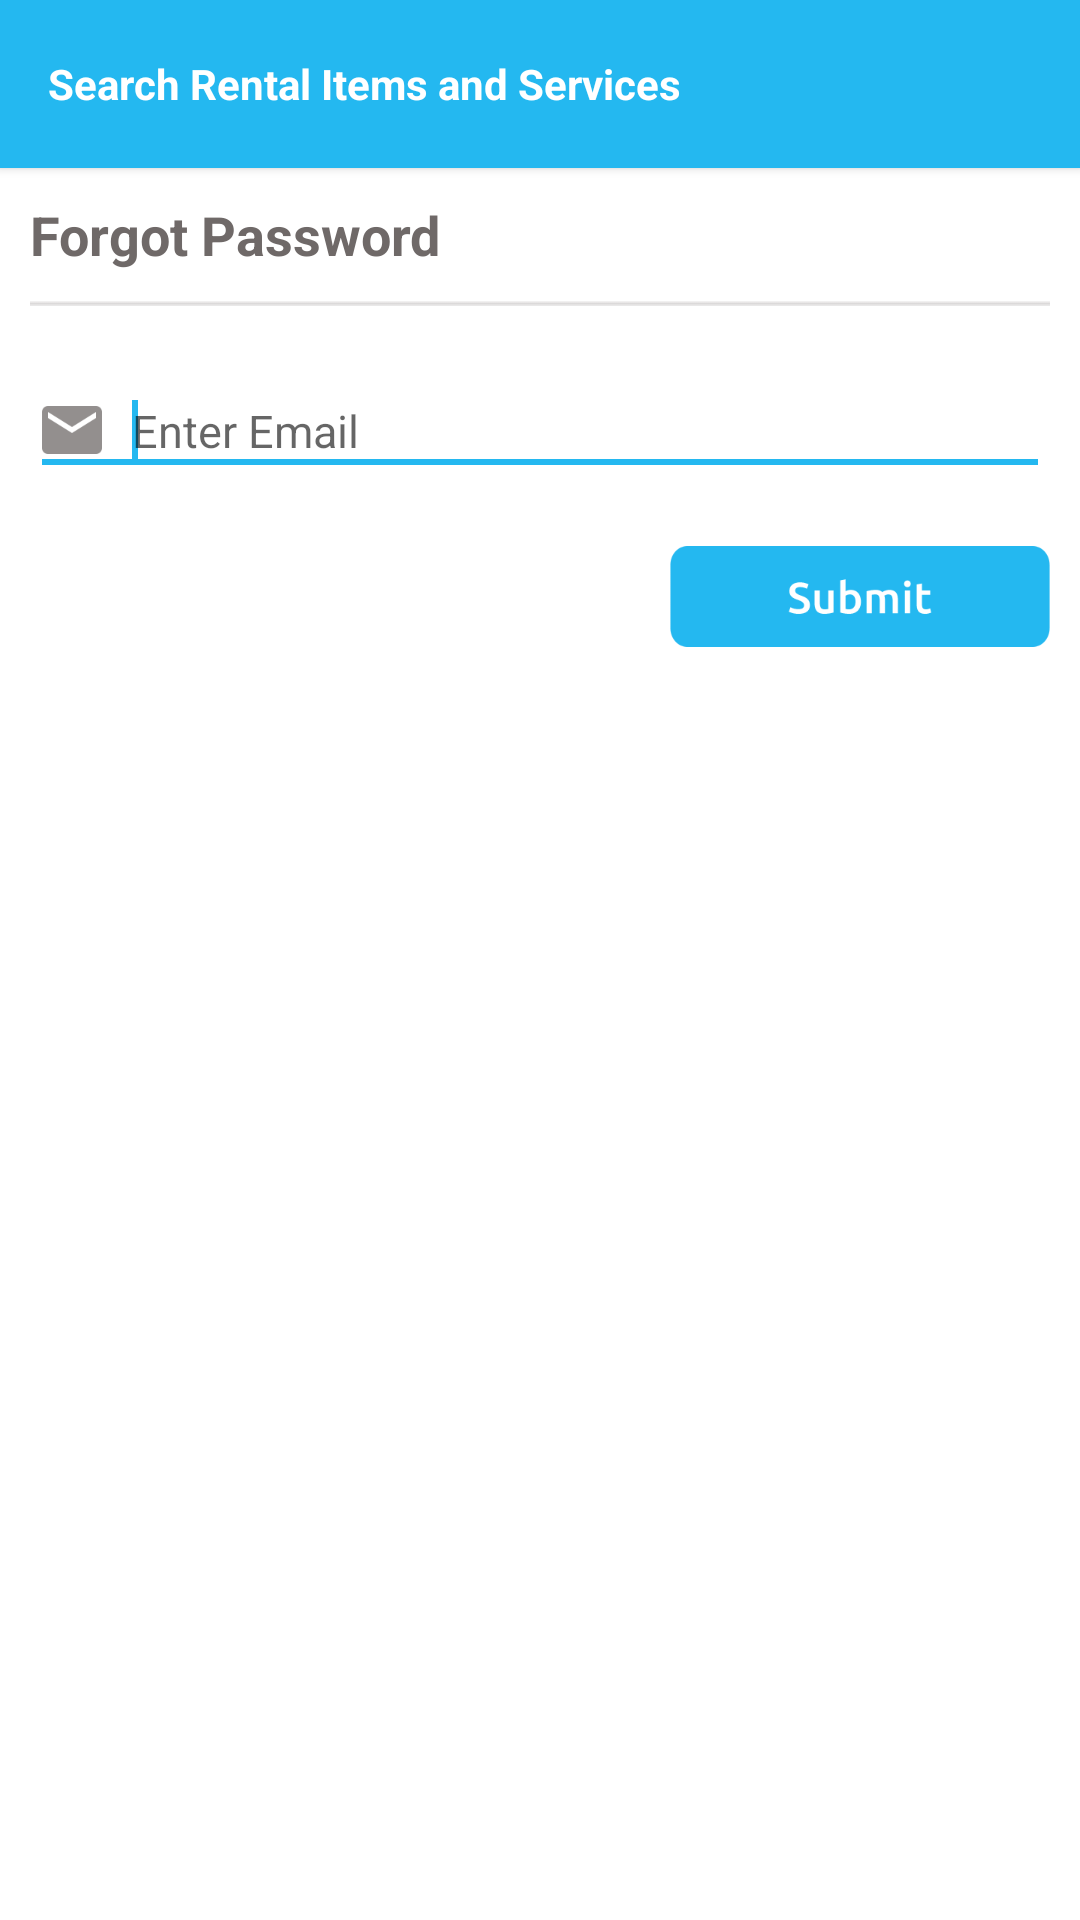

Reconstruct the res/layout file that produces this screen, plus the resources it refers to.
<!-- AndroidManifest.xml: application theme AppTheme -->
<!-- res/layout/activity_forgot_password.xml -->
<LinearLayout xmlns:android="http://schemas.android.com/apk/res/android"
              xmlns:tools="http://schemas.android.com/tools"
              android:layout_width="match_parent"
              android:layout_height="match_parent"
              android:orientation="vertical"
              android:background="@android:color/white"
              tools:context=".MainActivity">

    <include
        android:id="@+id/tool_bar"
        layout="@layout/toolbar"
        android:layout_height="wrap_content"
        android:layout_width="match_parent"
        />

    <TextView
        android:layout_width="wrap_content"
        android:layout_height="wrap_content"
        android:text="Forgot Password"
        android:textSize="18dp"
        android:textColor="@color/black"
        android:textStyle="bold"
        android:drawablePadding="10dp"
        android:drawableBottom="@drawable/grey_line"
        android:layout_margin="10dp"
        android:id="@+id/textView4"/>

    <EditText
        android:layout_width="match_parent"
        android:layout_height="40dp"
        android:id="@+id/editText_email"
        android:layout_margin="10dp"
        android:hint="Enter Email"
        android:textSize="15sp"
        android:imeOptions="actionNext"
        android:singleLine="true"
        android:textColor="@color/black"
        android:drawableLeft="@drawable/enter_email"
        android:drawablePadding="10dp"
        android:layout_gravity="center_vertical"/>
    <requestFocus/>
    

    <ImageView
        android:layout_width="wrap_content"
        android:layout_height="wrap_content"
        android:background="@drawable/submit"
        android:layout_margin="10dp"
        android:id="@+id/button_submit"
        android:layout_gravity="right"/>


</LinearLayout>
<!-- res/layout/toolbar.xml (included above) -->
<?xml version="1.0" encoding="utf-8"?>
<android.support.v7.widget.Toolbar
    android:layout_height="wrap_content"
    android:layout_width="match_parent"
    xmlns:app="http://schemas.android.com/apk/res-auto"
    android:background="@color/ColorPrimary"
    android:elevation="2dp"
    app:theme="@style/ToolbarSearchView"
    xmlns:android="http://schemas.android.com/apk/res/android">
    <LinearLayout
        android:layout_width="match_parent"
        android:layout_height="match_parent"
        android:orientation="horizontal"
        >
    <LinearLayout
        android:layout_width="wrap_content"
        android:layout_height="wrap_content"
        android:orientation="horizontal"
        android:id="@+id/ll_navi"
        android:layout_weight="1"
        android:layout_gravity="center_vertical"

        >
         <ImageView
            android:id="@+id/imageView_back"
            android:layout_width="wrap_content"
            android:layout_height="wrap_content"
            android:layout_gravity="center_vertical|left"
            android:contentDescription="@string/hello_world"
            android:src="@drawable/arrow_back"
            android:visibility="gone"/>
        <EditText
            android:layout_width="match_parent"
            android:layout_height="40dp"
            android:id="@+id/editText_search"
            android:layout_marginLeft="10dp"
            android:layout_marginRight="10dp"
            android:hint=""
            android:textSize="15sp"
            android:imeOptions="actionDone"
            android:singleLine="true"
            android:background="@android:color/transparent"
            android:textColor="@color/black"
            android:drawablePadding="10dp"
            android:layout_weight="1"
            android:visibility="gone"
            android:drawableRight="@drawable/cross_white"
            android:drawableBottom="@drawable/grey_line"
            android:layout_gravity="center_vertical"/>


        <TextView
            android:layout_width="match_parent"
            android:layout_height="wrap_content"
            android:text="Title"
            android:textSize="20dp"
            android:layout_marginLeft="15sp"
            android:textColor="@android:color/white"
            android:textStyle="bold"
            android:visibility="gone"
            android:id="@+id/text_title"/>

        <TextView
    android:layout_width="wrap_content"
    android:layout_height="wrap_content"
    android:text="Search Rental Items and Services"
    android:textSize="14dp"
    android:textColor="@android:color/white"
    android:textStyle="bold"
    android:drawablePadding="5pt"
   android:visibility="visible"
    android:id="@+id/toolbar_title" />

    </LinearLayout>
 </LinearLayout>
    </android.support.v7.widget.Toolbar>
<!-- resources referenced by this layout -->
<resources>
  <color name="ColorPrimary">#24b8f0</color>
  <color name="black">#6f6968</color>
  <!-- drawable btn_back: png bitmap (drawable-xxxhdpi, 581 bytes) -->
  <!-- drawable cross_white: png bitmap (drawable-xxxhdpi, 562 bytes) -->
  <!-- drawable enter_email: png bitmap (drawable-xxxhdpi, 780 bytes) -->
  <!-- drawable grey_line: png bitmap (drawable-xhdpi, 193 bytes) -->
  <!-- drawable submit: png bitmap (drawable-xxxhdpi, 1775 bytes) -->
  <string name="hello_world">Hello world!</string>
  <style name="ToolbarSearchView" parent="Base.ThemeOverlay.AppCompat.Dark.ActionBar">
          <item name="searchViewStyle">@style/CustomSearchView</item>
  
      </style>
  <style name="AppTheme" parent="Theme.AppCompat.Light.NoActionBar">
          
          <item name="windowActionBar">false</item>
          <item name="windowNoTitle">true</item>
          <item name="windowActionModeOverlay">true</item>
          <item name="colorPrimary">@color/ColorPrimary</item>
          <item name="colorPrimaryDark">@color/ColorPrimaryDark</item>
          <item name="colorAccent">@color/ColorPrimary</item>
          <item name="drawerArrowStyle">@style/DrawerArrowStyle</item>
          <item name="android:windowContentTransitions">true</item>
          <item name="android:windowAllowEnterTransitionOverlap">true</item>
          <item name="android:windowAllowReturnTransitionOverlap">true</item>
          <item name="android:windowSharedElementEnterTransition">@android:transition/move</item>
          <item name="android:windowSharedElementExitTransition">@android:transition/move</item>
          <item name="android:windowDrawsSystemBarBackgrounds">true</item>
      </style>
  <style name="CustomSearchView" parent="Widget.AppCompat.SearchView">
          <item name="layout">@layout/search_view_layout</item>
          <item name="queryBackground">@null</item>
  
      </style>
  <color name="ColorPrimaryDark">#1d93c0</color>
  <style name="DrawerArrowStyle" parent="Widget.AppCompat.DrawerArrowToggle">
          <item name="spinBars">true</item>
          <item name="color">@android:color/white</item>
      </style>
</resources>
